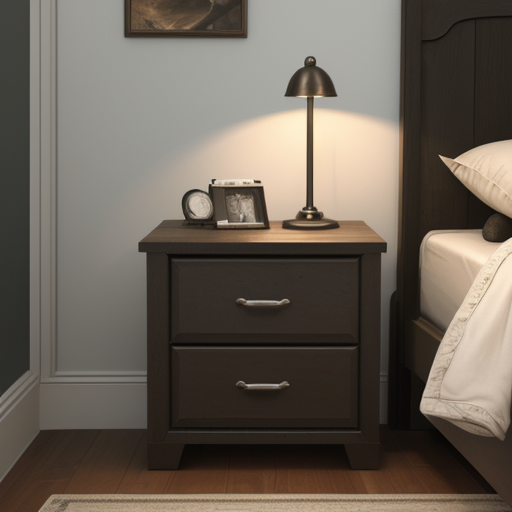
Generation parameters embedded in this image by AUTOMATIC1111 Stable Diffusion web UI or a fork of it (Forge, ...) (PNG 'parameters' text chunk):
nightstand, metal
Steps: 20, Sampler: DPM++ 2M, Schedule type: Karras, CFG scale: 7, Seed: 1548054898, Size: 512x512, Model hash: 879db523c3, Model: dreamshaper_8, Clip skip: 2, Version: v1.9.0